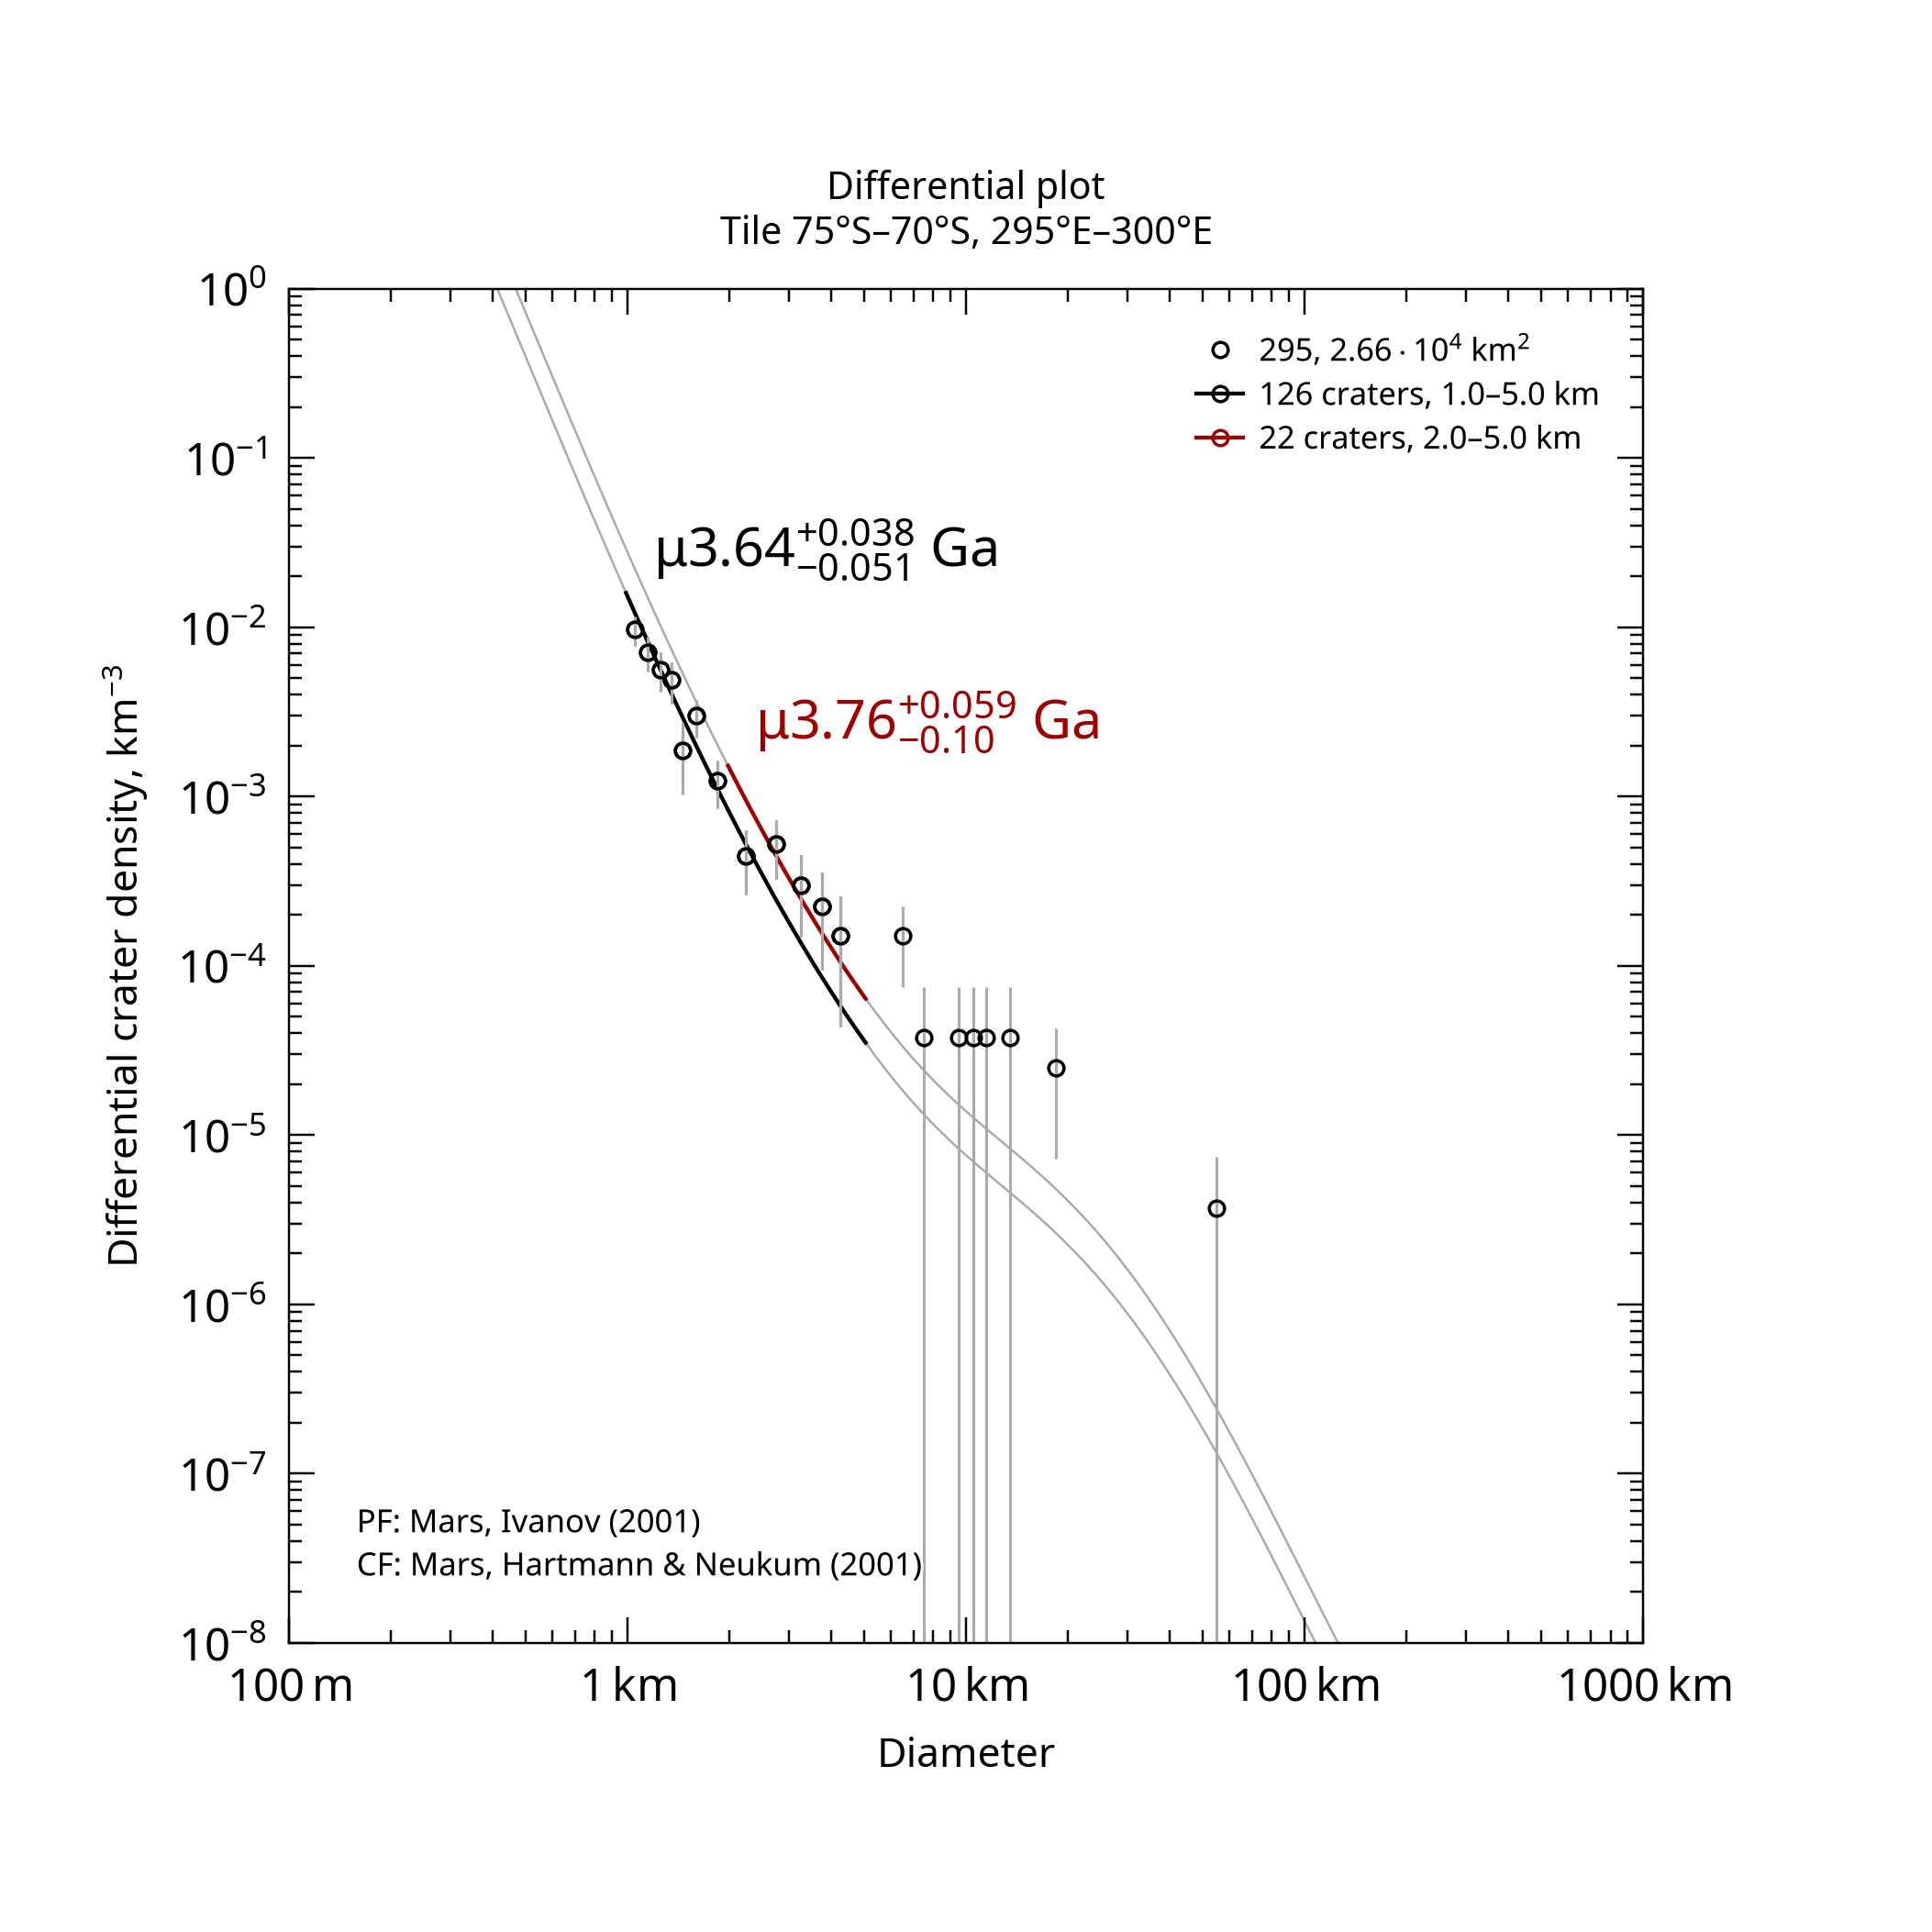

The file beside this chart, header and first rows:
, , , , , , , , , , , , , , , , , , , , Formatted values [paste MathML into Word…
, , , , , , , , , , , , , , , , , , , , , MathML, , Latex
Name, Area, Binning, d_min, d_max, Method, Resurf, N, N_event, Age, Age-, Age+, a0, a0-, a0+, N(1), N(1)-, N(1)+, Source, , Range, Age, N(1), Age
295, 26631, pseudo-log, 1, 5, d-fit, 0, 126.0, 126, 3.64, 3.59, 3.68, -2.322, -2.415, -2.246, 4.76e-03, 3.84e-03, 5.68e-03, tiles_scc/tile_lat-75_lon+295.scc, , 1.0–5.0 km, <math xmlns="http://www.w3.org/1998/Math…, <math xmlns="http://www.w3.org/1998/Math…, $\mu3.64^{+0.038}_{-0.051}$ Ga
295, 26631, pseudo-log, 2, 5, d-fit, 0, 22.0, 22, 3.76, 3.66, 3.82, -2.062, -2.286, -1.915, 8.67e-03, 5.17e-03, 1.22e-02, tiles_scc/tile_lat-75_lon+295.scc, , 2.0–5.0 km, <math xmlns="http://www.w3.org/1998/Math…, <math xmlns="http://www.w3.org/1998/Math…, $\mu3.76^{+0.059}_{-0.10}$ Ga
